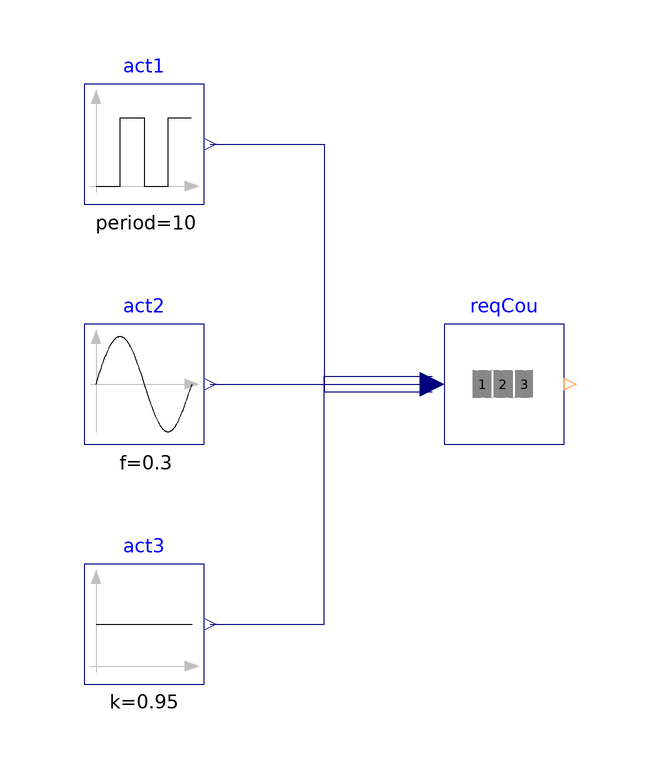

This picture is the connection diagram that the Modelica source below describes through its graphical annotations.

model RequestCounter "Test model for RequestCounter"
  extends Modelica.Icons.Example;
  DataCentersConfigurations.ChillerPlant.BaseClasses.Controls.RequestCounter reqCou(nAct=3,
      uTri=0.8) annotation (Placement(transformation(extent={{-20,0},{0,20}})));
  Modelica.Blocks.Sources.Constant act3(k=0.95)
    annotation (Placement(transformation(extent={{-80,-40},{-60,-20}})));
  Modelica.Blocks.Sources.Pulse act1(period=10)
    annotation (Placement(transformation(extent={{-80,40},{-60,60}})));
  Modelica.Blocks.Sources.Sine act2(f=0.3, offset=1)
    annotation (Placement(transformation(extent={{-80,0},{-60,20}})));
equation
  connect(act1.y, reqCou.uAct[1]) annotation (Line(
      points={{-59,50},{-40,50},{-40,8.66667},{-22,8.66667}},
      color={0,0,127},
      smooth=Smooth.None));
  connect(act2.y, reqCou.uAct[2]) annotation (Line(
      points={{-59,10},{-22,10}},
      color={0,0,127},
      smooth=Smooth.None));
  connect(act3.y, reqCou.uAct[3]) annotation (Line(
      points={{-59,-30},{-40,-30},{-40,11.3333},{-22,11.3333}},
      color={0,0,127},
      smooth=Smooth.None));
  annotation (
    __Dymola_Commands(file=
          "modelica://Buildings/Resources/Scripts/Dymola/Examples/ChillerPlant/BaseClasses/Controls/Examples/RequestCounter.mos"
        "Simulate and plot"),
    experiment(
      StopTime=600,
      Tolerance=1e-6),
    Documentation(revisions="<html>
<ul>
<li>
July 20, 2011, by Wangda Zuo:<br/>
Merged to library.
</li>
<li>
January 6, 2011, by Wangda Zuo:<br/>
First implementation.
</li>
</ul>
</html>"));
end RequestCounter;